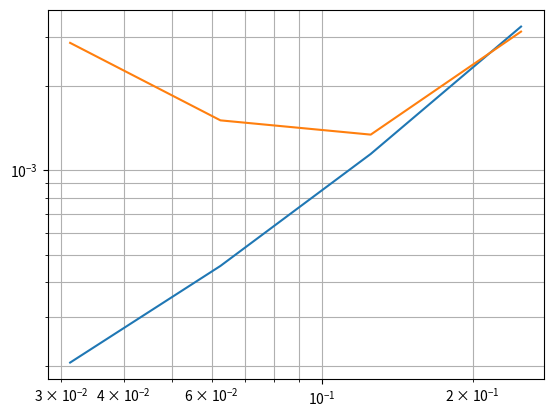

Source code (Python):
#!/usr/bin/env python3
import matplotlib.pyplot as plt
from math import sqrt
from math import log

dx = [1/sqrt(16), 1/sqrt(64), 1/sqrt(256), 1/sqrt(1024)]
#dx = [1/sqrt(16), 1/sqrt(64), 1/sqrt(256)]

#rl2_euler = [0.00325969, 0.00114543, 0.000456617, 0.000206493]
rl2_euler = [0.0032597, 0.00114543, 0.000456618, 0.000206494]

rl2_ns = [0.00312787, 0.00134238, 0.00150916, 0.00285177]

rul2_euler = [0.0190524, 0.00670444, 0.00289378, 0.00148658]

print(log(rl2_euler[0]/rl2_euler[1])/log(dx[0]/dx[1]))
print(log(rl2_ns[0]/rl2_ns[1])/log(dx[0]/dx[1]))

plt.loglog(dx, rl2_euler, dx, rl2_ns)
plt.grid(True,which="both")
plt.show()

